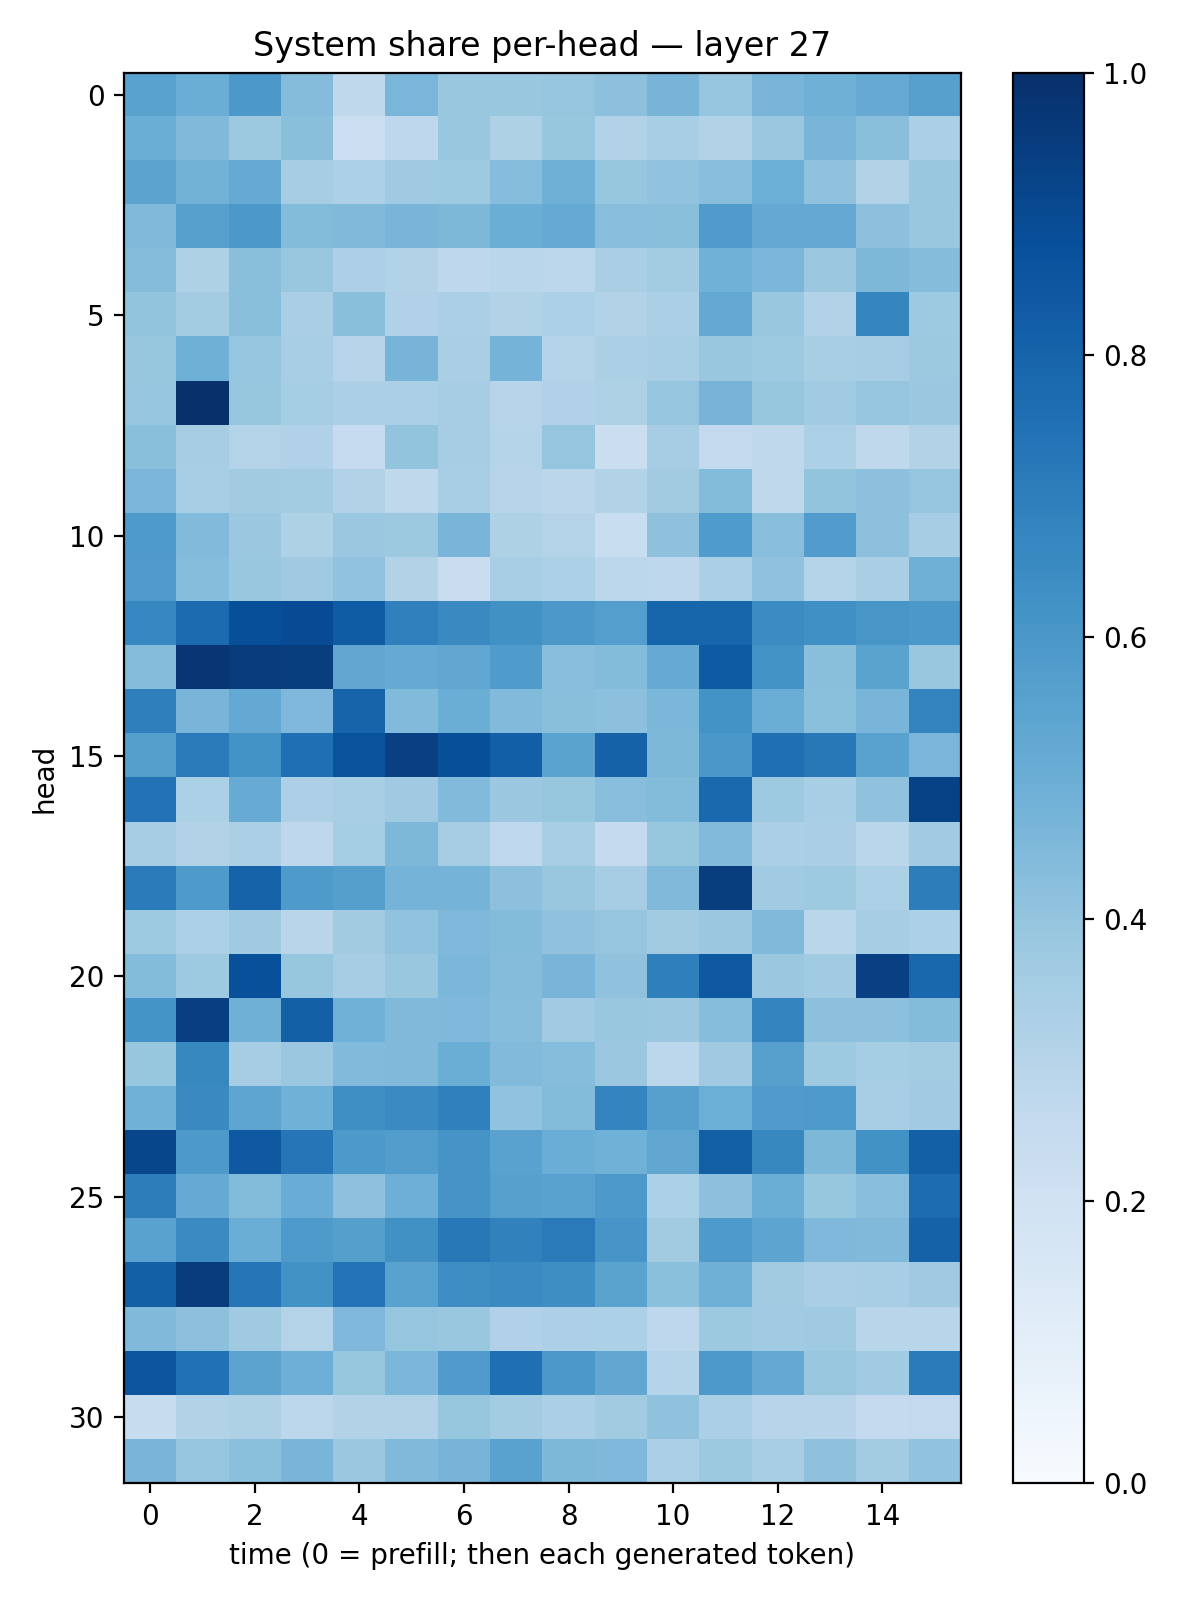

The data file committed next to this chart (first rows):
0.5517091, 0.50201863, 0.5969967, 0.43711254, 0.27307943, 0.46267313, 0.3854303, 0.3881807, 0.3968772, 0.41570106, 0.47013822, 0.3982729, 0.46793637, 0.4890401, 0.51557034, 0.56082344
0.5011, 0.4489, 0.3769, 0.4256, 0.2175, 0.2756, 0.3865, 0.3233, 0.3925, 0.3093, 0.3465, 0.3164, 0.379, 0.4681, 0.4226, 0.3325
0.5435, 0.4776, 0.5129, 0.3503, 0.3309, 0.3708, 0.3722, 0.4336, 0.4891, 0.3945, 0.4034, 0.4296, 0.4975, 0.407, 0.3159, 0.3863
0.4487, 0.5593, 0.5968, 0.44, 0.4483, 0.4669, 0.4537, 0.5011, 0.5158, 0.4294, 0.4224, 0.5785, 0.5213, 0.523, 0.4171, 0.3876
0.4353, 0.3205, 0.4223, 0.3897, 0.3243, 0.3089, 0.2745, 0.2862, 0.2808, 0.3383, 0.3587, 0.4867, 0.4572, 0.3823, 0.4545, 0.4373
0.4007, 0.3555, 0.4257, 0.3386, 0.4245, 0.3172, 0.3334, 0.3125, 0.3283, 0.3158, 0.3349, 0.5205, 0.3855, 0.3095, 0.6708, 0.3747
0.3927, 0.4909, 0.3947, 0.3417, 0.2962, 0.4716, 0.3388, 0.473, 0.3023, 0.3329, 0.3414, 0.3855, 0.3749, 0.3408, 0.3489, 0.3758
0.3973, 0.9943, 0.3916, 0.3536, 0.3351, 0.3345, 0.3488, 0.2968, 0.3179, 0.3211, 0.3979, 0.4717, 0.3913, 0.3657, 0.396, 0.3805
0.4226, 0.348, 0.3086, 0.3182, 0.248, 0.4022, 0.3492, 0.2973, 0.3952, 0.2246, 0.349, 0.2615, 0.2726, 0.3313, 0.2719, 0.3112
0.463, 0.3413, 0.3617, 0.3574, 0.3129, 0.2699, 0.3465, 0.2945, 0.2842, 0.3091, 0.3627, 0.4399, 0.2732, 0.4003, 0.4146, 0.3961
0.5865, 0.4421, 0.3825, 0.3225, 0.38, 0.3776, 0.4666, 0.3235, 0.3081, 0.2316, 0.4125, 0.5825, 0.4293, 0.5773, 0.4155, 0.3495
0.5813, 0.4312, 0.387, 0.3687, 0.403, 0.3139, 0.227, 0.3463, 0.3291, 0.2796, 0.2768, 0.3337, 0.4093, 0.308, 0.3378, 0.4905
0.6647, 0.7725, 0.8826, 0.8917, 0.8298, 0.6904, 0.6552, 0.6276, 0.5939, 0.569, 0.7955, 0.7967, 0.6452, 0.6292, 0.6032, 0.594
0.4339, 0.9752, 0.954, 0.9456, 0.535, 0.5175, 0.5322, 0.5846, 0.426, 0.4382, 0.5139, 0.8341, 0.6201, 0.4232, 0.5479, 0.3873
0.6936, 0.4685, 0.522, 0.4506, 0.8007, 0.4428, 0.5034, 0.4445, 0.4221, 0.4164, 0.4595, 0.6186, 0.5012, 0.4198, 0.4684, 0.6777
0.5648, 0.7136, 0.6198, 0.7558, 0.8658, 0.9372, 0.8794, 0.8195, 0.5479, 0.8055, 0.4556, 0.6012, 0.7539, 0.7207, 0.5525, 0.4615
0.7425, 0.3298, 0.5096, 0.3247, 0.3434, 0.3707, 0.4423, 0.3819, 0.3932, 0.4284, 0.4381, 0.7803, 0.3722, 0.3471, 0.4097, 0.9259
0.3514, 0.3137, 0.3352, 0.275, 0.3535, 0.4565, 0.3483, 0.2694, 0.3419, 0.2517, 0.3942, 0.4424, 0.3321, 0.3386, 0.2861, 0.3642
0.7141, 0.5887, 0.8029, 0.586, 0.5645, 0.4745, 0.4738, 0.4156, 0.3874, 0.3511, 0.4481, 0.9491, 0.3643, 0.3746, 0.3309, 0.6998
0.3724, 0.3309, 0.3673, 0.2901, 0.3619, 0.4062, 0.4512, 0.4389, 0.4101, 0.3957, 0.3629, 0.3815, 0.4472, 0.2878, 0.3515, 0.3285
0.4398, 0.3747, 0.8785, 0.3919, 0.3504, 0.3883, 0.4573, 0.4336, 0.4662, 0.4084, 0.6946, 0.8431, 0.3819, 0.3638, 0.9361, 0.7889
0.6153, 0.9381, 0.4887, 0.8141, 0.4874, 0.446, 0.4494, 0.4318, 0.3662, 0.389, 0.3808, 0.433, 0.6784, 0.4148, 0.4147, 0.4405
0.3936, 0.6633, 0.3494, 0.3801, 0.4451, 0.449, 0.5005, 0.4431, 0.433, 0.3814, 0.2805, 0.3678, 0.56, 0.3739, 0.3534, 0.3563
0.4848, 0.6534, 0.5376, 0.4862, 0.6342, 0.6489, 0.6878, 0.4038, 0.4404, 0.6725, 0.5594, 0.4973, 0.5796, 0.5895, 0.3472, 0.3662
0.9109, 0.5931, 0.8434, 0.7298, 0.5904, 0.5707, 0.6128, 0.5538, 0.501, 0.4868, 0.535, 0.815, 0.6613, 0.4547, 0.6242, 0.8156
0.7026, 0.5118, 0.4409, 0.505, 0.4128, 0.4942, 0.61, 0.5614, 0.5517, 0.592, 0.3284, 0.4152, 0.5013, 0.3914, 0.4268, 0.7668
0.5529, 0.6522, 0.5024, 0.5866, 0.5658, 0.6267, 0.7205, 0.6844, 0.7111, 0.6072, 0.3608, 0.5879, 0.542, 0.4517, 0.449, 0.8075
0.8133, 0.9496, 0.7274, 0.6237, 0.7412, 0.5536, 0.6434, 0.6494, 0.6371, 0.5471, 0.4217, 0.4885, 0.3618, 0.3394, 0.3473, 0.3692
0.4468, 0.4143, 0.3677, 0.3086, 0.4512, 0.3948, 0.3845, 0.3166, 0.3245, 0.33, 0.2749, 0.3777, 0.3641, 0.3709, 0.2899, 0.2925
0.8521, 0.7466, 0.5464, 0.4926, 0.3945, 0.4594, 0.5786, 0.7574, 0.5965, 0.5283, 0.2971, 0.5926, 0.5205, 0.389, 0.367, 0.7079
0.2377, 0.3097, 0.3209, 0.2778, 0.3148, 0.3152, 0.3941, 0.3593, 0.3334, 0.3617, 0.4069, 0.3335, 0.2956, 0.2933, 0.2529, 0.2616
0.4659, 0.398, 0.4201, 0.4677, 0.3807, 0.4471, 0.469, 0.5533, 0.4554, 0.4501, 0.3333, 0.3785, 0.3408, 0.414, 0.3581, 0.4028
